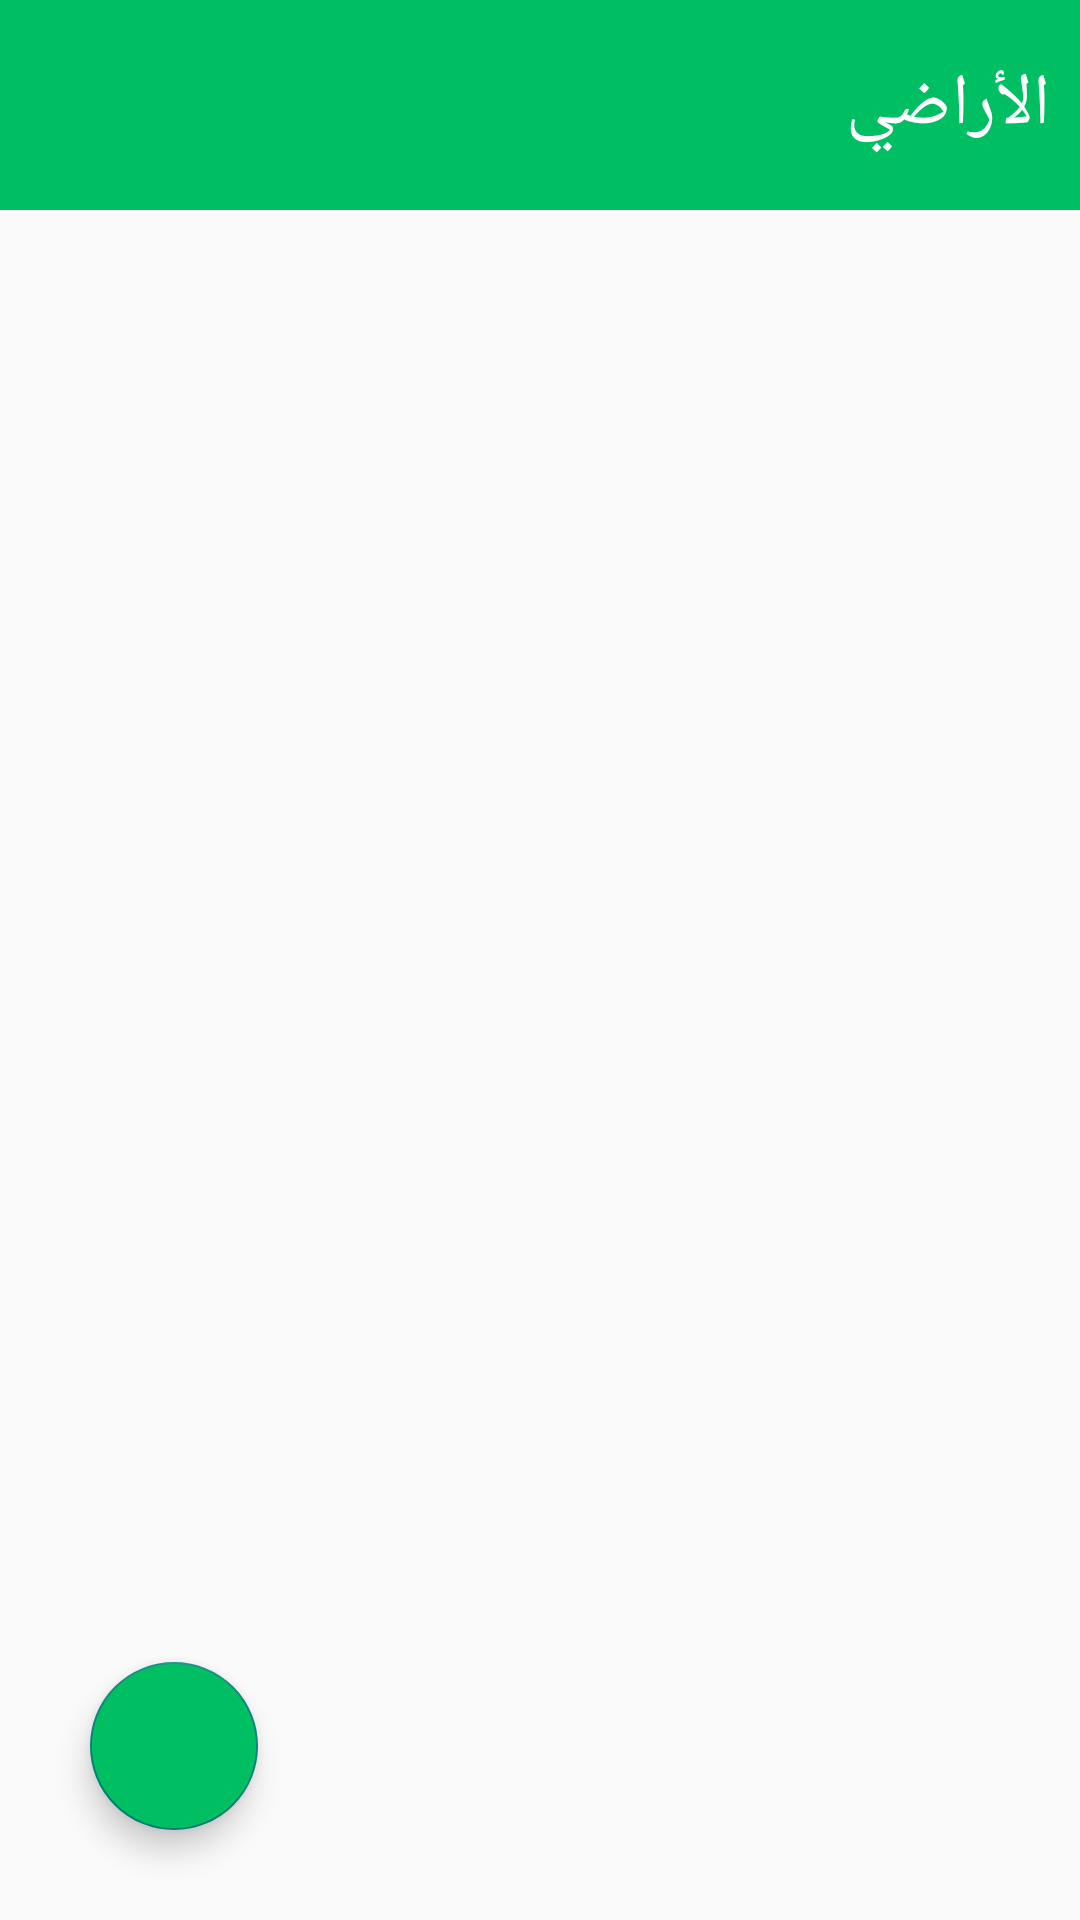

This screen was rendered from an Android layout file. Write that file and the resources it references.
<!-- AndroidManifest.xml: application theme Theme.AgriSnap -->
<!-- res/layout/activity_lands.xml -->
<?xml version="1.0" encoding="utf-8"?>
<RelativeLayout
    xmlns:android="http://schemas.android.com/apk/res/android"
    xmlns:app="http://schemas.android.com/apk/res-auto"
    xmlns:tools="http://schemas.android.com/tools"
    android:layout_width="match_parent"
    android:layout_height="match_parent"
    tools:context=".LandsActivity">

    <androidx.appcompat.widget.Toolbar
        android:background="@color/green"
        android:id="@+id/toolbar"
        android:layout_width="match_parent"
        android:layout_height="70dp"
        android:backgroundTint="@color/green"
        >

        <TextView
            android:id="@+id/toolbartv3"
            android:layout_width="match_parent"
            android:layout_height="wrap_content"
            android:textSize="24sp"
            android:paddingRight="10dp"
            android:fontFamily="@font/cairo_extrabold"
            android:text="@string/lands"
            android:textColor="@color/white"></TextView>

    </androidx.appcompat.widget.Toolbar>

    <androidx.recyclerview.widget.RecyclerView
        android:layout_below="@+id/toolbar"
        android:id="@+id/landsrecyclerview"
        android:layout_width="match_parent"
        android:layout_height="match_parent">

    </androidx.recyclerview.widget.RecyclerView>

    <com.google.android.material.floatingactionbutton.FloatingActionButton
        android:id="@+id/addlandbtn"
        android:layout_width="wrap_content"
        android:layout_height="wrap_content"
        android:layout_alignParentBottom="true"
        android:layout_gravity="right"
        android:layout_marginStart="30dp"
        android:layout_marginBottom="30dp"
        android:backgroundTint="@color/green"
        android:src="@drawable/baseline_add_24"
        app:elevation="6dp"
        app:pressedTranslationZ="12dp" />
</RelativeLayout>
<!-- resources referenced by this layout -->
<resources>
  <color name="green">#00bf63</color>
  <color name="white">#FFFFFF</color>
  <string name="lands">الأراضي</string>
  <style name="Theme.AgriSnap" parent="Theme.AppCompat.Light.NoActionBar">
      
          <item name="colorPrimary">@color/white</item>
          <item name="colorPrimaryVariant">@color/white</item>
          <item name="colorOnPrimary">@color/white</item>
          
          <item name="colorSecondary">@color/green</item>
          <item name="colorSecondaryVariant">@color/green</item>
          <item name="colorOnSecondary">@color/white</item>
          
          <item name="android:statusBarColor">@android:color/transparent</item>
          
          <item name="windowActionBar">false</item>
          <item name="windowNoTitle">true</item>
          <item name="android:windowTranslucentStatus">true</item>
          <item name="android:windowTranslucentNavigation">true</item>
          <item name="android:fitsSystemWindows">true</item>
      </style>
</resources>
